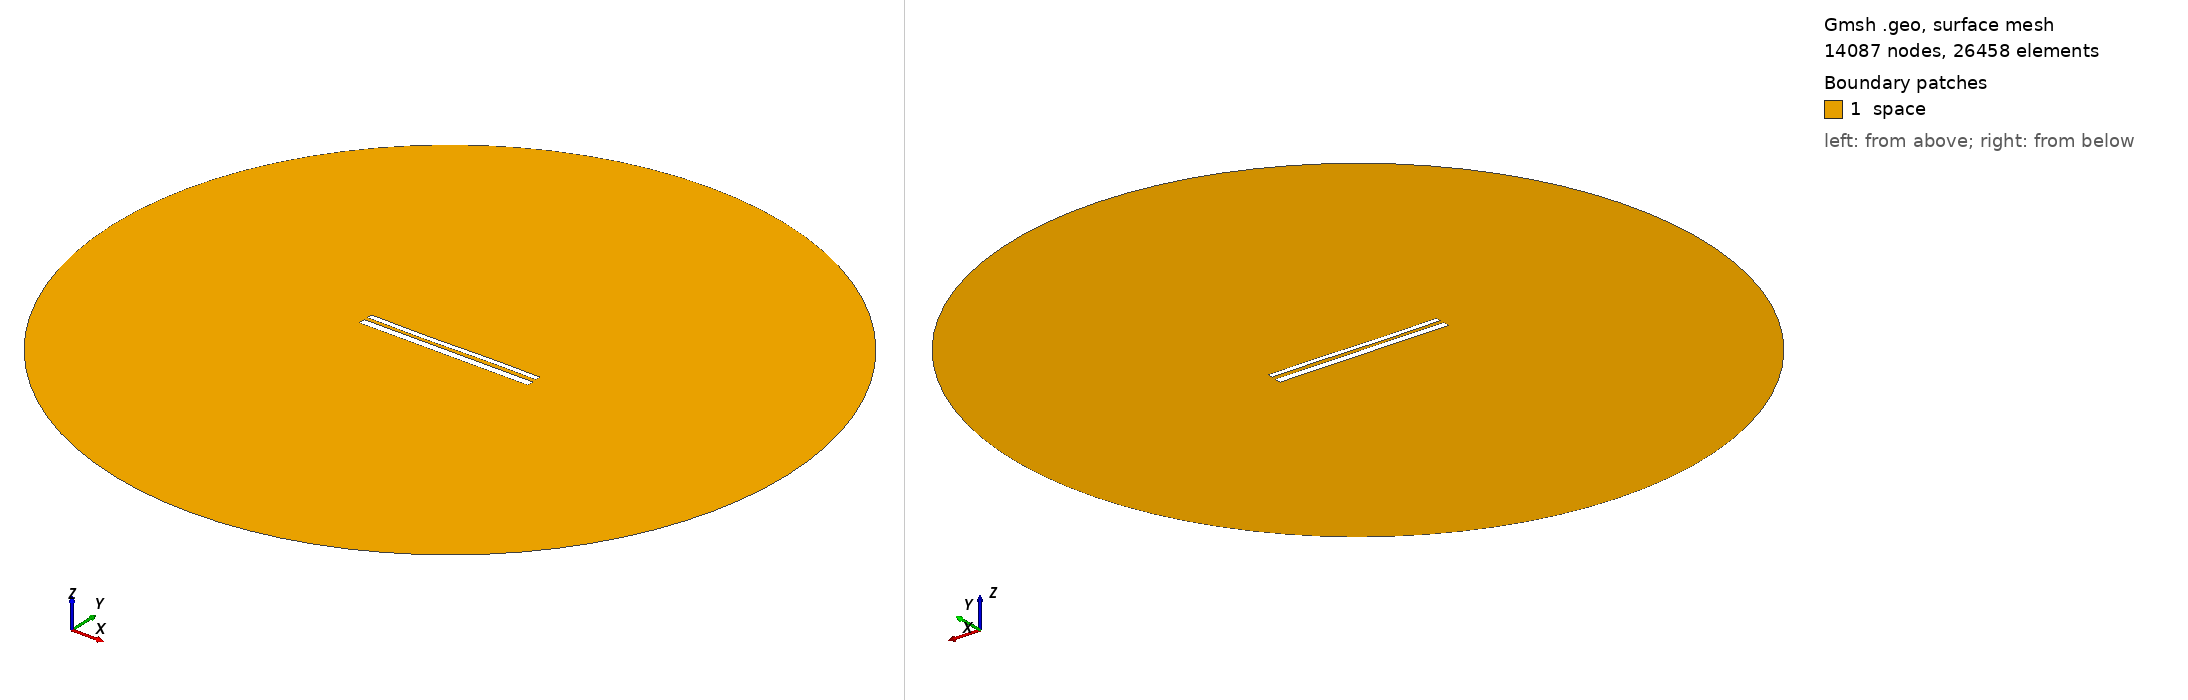

Gmsh geometry script, surface-meshed: 14087 nodes, 26458 surface elements. Boundary patches (legend numbers): 1 space. Left view from above one corner, right view from below the opposite corner. Legend entries are the model's physical surfaces. The drawing asked Gmsh for element sizes between 1% and 20% of the model's largest extent; the script's own settings can give other sizes.

=== 11153.geo (drawn) ===
//---------------------------------------
// Geometry kernel
//---------------------------------------

SetFactory("OpenCASCADE");



//---------------------------------------
// Parameters of the geometry
//---------------------------------------

// Overetch of the upper plate
overetch = 0.375;

// Distance between the plates
distance = 2.0;

// Discretization over the x axis (for the deformation)
nx = 50; 

// Length of the plate
L = 100 - overetch; 

// Number of modes
n = 4; 

// 1st mode coefficient
coeff(1) = 0.15;
beta(1) = 0.596864 * 3.1415926535 / L;

// 2nd mode coefficient
coeff(2) = -0.075;
beta(2) = 1.49418 * 3.1415926535 / L;

// 3rd mode coefficient
coeff(3) = -0.15;
beta(3) = 2.50025 * 3.1415926535 / L;

// 4th mode coefficient
coeff(4) = 0.0;
beta(4) = 3.49999 * 3.1415926535 / L;



//---------------------------------------
// Upper plate (deformed rectangle)
//---------------------------------------

// Coordiantes of the upper plate
xmin = -50;
xmax = 50 - overetch;

// Height of the upper plate
yheight = 4 - 2 * overetch;

// Indexes of the points
UpperID[] = {};
LowerID[] = {};
LeftID[] = {};
RightID[] = {};

// Point index
p = 1;

// Horizontal edges
For i In {1:nx}
    x = xmin + (i-1)*(xmax - xmin)/(nx-1);

    y_bottom = distance / 2 + overetch;
    For j In {1:n}
        C = (Cosh(beta(j)*L) + Cos(beta(j)*L)) / (Sinh(beta(j)*L) + Sin(beta(j)*L));
        y_bottom  = y_bottom + coeff(j) * (Cosh(beta(j)*(x+50)) - Cos(beta(j)*(x+50)) - C * (Sinh(beta(j)*(x+50)) - Sin(beta(j)*(x+50))));
    EndFor

    y_top = y_bottom + yheight;

    Point(p) = {x, y_top, 0, 1.0};
    UpperID[i] = p;
    p = p + 1;

    Point(p) = {x, y_bottom, 0, 1.0};
    LowerID[i] = p;
    p = p + 1;
EndFor

// Create point lists
UpperPts[] = {}; LowerPts[] = {};
For i In {1:nx}
  UpperPts[] += {UpperID[i]};
  LowerPts[] += {LowerID[i]};
EndFor

// Build splines
Spline(1) = {UpperPts[]};
Spline(2) = {LowerPts[]};
Line(3) = {LowerPts[nx-1], UpperPts[nx-1]};
Line(4) = {LowerPts[0], UpperPts[0]};

// Build the plane surface
Curve Loop(1) = {2, 3, -1, -4};
Plane Surface(1) = {1};



//---------------------------------------
// Lower plate (rectangle)
//---------------------------------------

// Vertices
Point(1001) = {-50, -1, 0, 1.0};
Point(1002) = { 50, -1, 0, 1.0};
Point(1003) = { 50,  -5, 0, 1.0};
Point(1004) = {-50,  -5, 0, 1.0};

// Edges
Line(5) = {1001, 1002};
Line(6) = {1002, 1003};
Line(7) = {1003, 1004};
Line(8) = {1004, 1001};

// Plane surface
Line Loop(2) = {5, 6, 7, 8};
Plane Surface(2) = {2}; 



//---------------------------------------
// Outer (fictious) boundary
//---------------------------------------

// Points
Point(1005) = {0, 0, 0};       // Center
Point(1006) = {200, 0, 0};     // Start point
Point(1007) = {0, 200, 0};     // 90 degrees
Point(1008) = {-200, 0, 0};    // 180 degrees
Point(1009) = {0, -200, 0};    // 270 degrees

// Circle arcs (each needs start, center, end)
Circle(9) = {1006, 1005, 1007};
Circle(10) = {1007, 1005, 1008};
Circle(11) = {1008, 1005, 1009};
Circle(12) = {1009, 1005, 1006};

// Plane surface for the entire domain
Curve Loop(3) = {9, 10, 11, 12};
Surface(3) = {3};

// Subtract the plates from the whole domain to obtain the actual domain where we want to solve the equations
BooleanDifference{ Surface{3}; Delete; }{ Surface{1}; Surface{2}; Delete; }




//---------------------------------------
// Transfinite Lines/Curves
//---------------------------------------

// Set the number of points on the boundaries
r = 7;

// Plates
Transfinite Curve {1, 2} = 50*r Using Progression 1;
Transfinite Curve {3, 4} = 2*r Using Progression 1;
Transfinite Line {5, 7} = 50*r Using Progression 1;
Transfinite Line {6, 8} = 2*r Using Progression 1;

// Outer boundary
Transfinite Line {9, 10, 11, 12} = 20 Using Progression 1;



//---------------------------------------
// Physical groups
//---------------------------------------                

// Physical curves (boundaries)
Physical Line("force_segment", 10) = {2};
Physical Line("upper_plate", 11) = {1, 3, 4};
Physical Line("lower_plate", 12) = {5, 6, 7, 8};
Physical Line("boundary", 20) = {9, 10, 11, 12};

// Physical Surfaces
Physical Surface("space", 30) = {3};



//---------------------------------------
// 6. Generate the Mesh
//---------------------------------------

// 2D mesh generation
Mesh 2;
